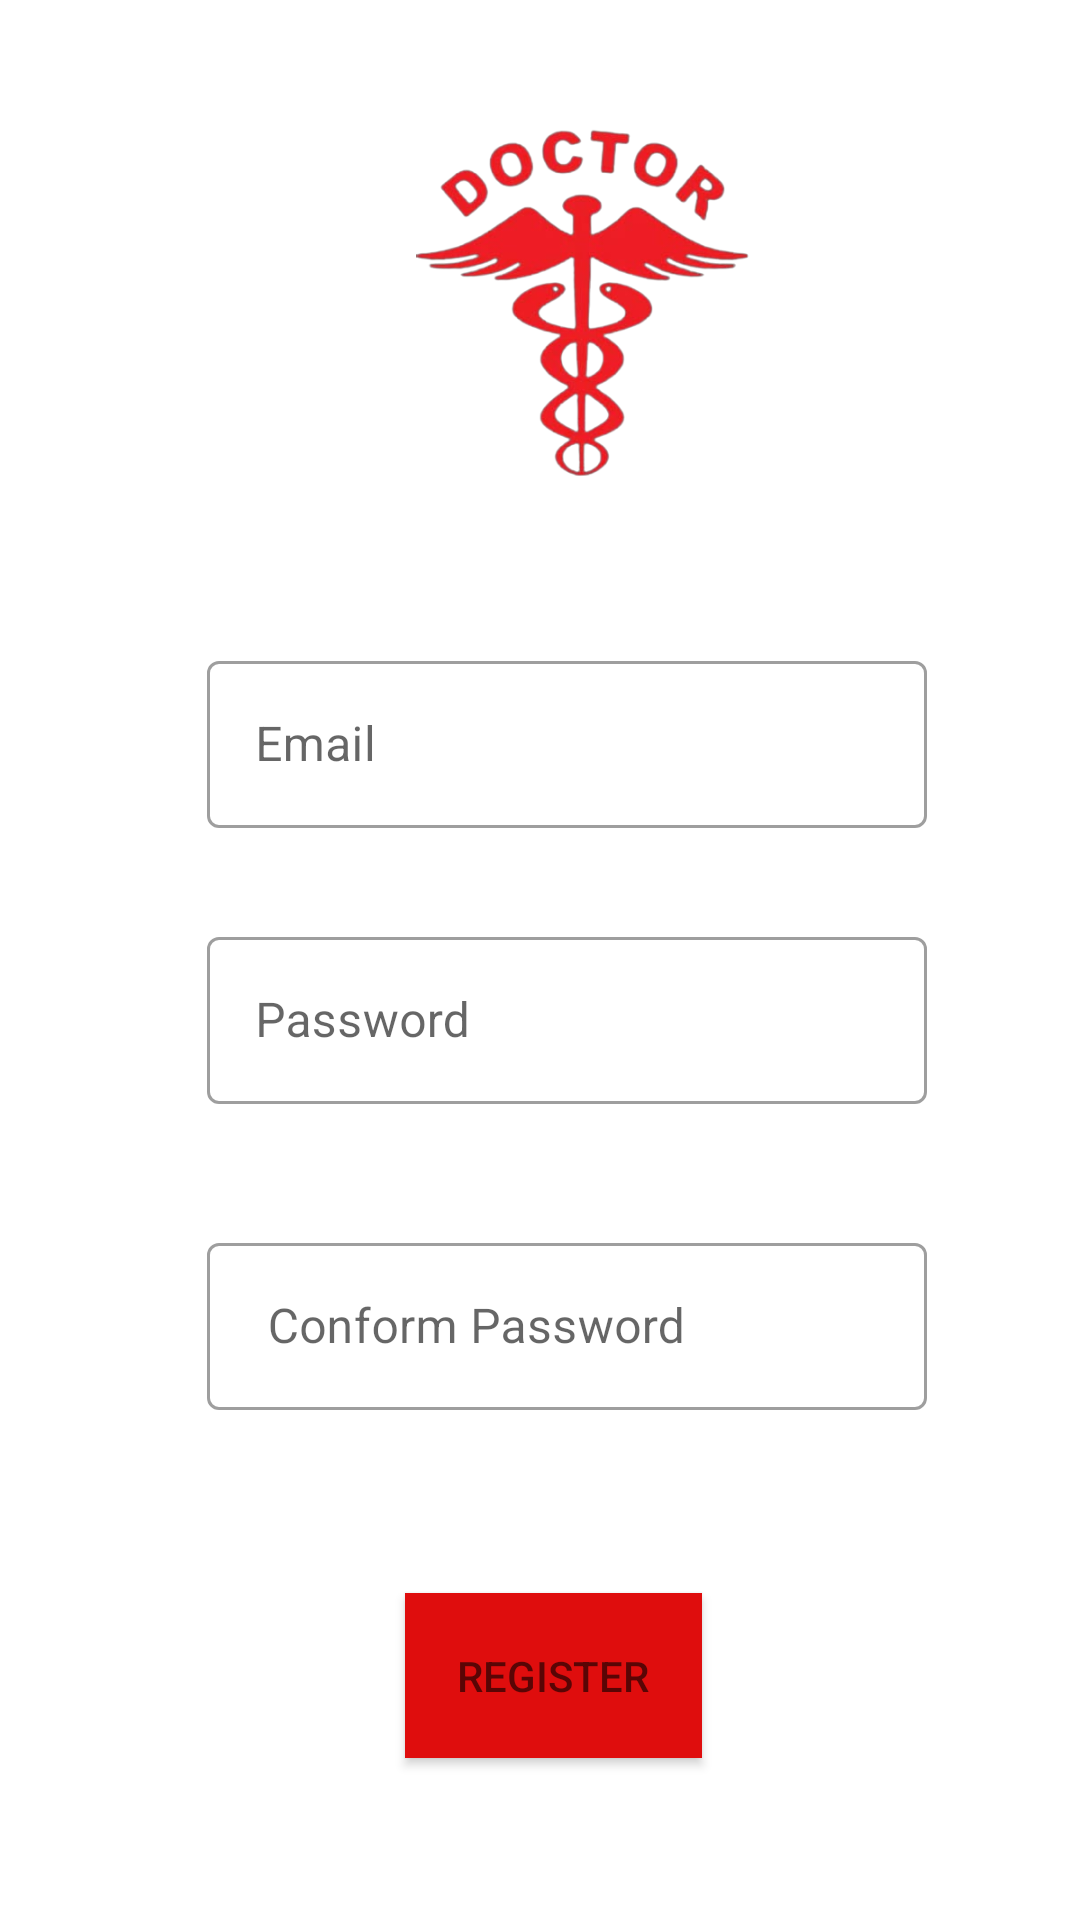

Layout XML and referenced resources for this Android screen:
<!-- AndroidManifest.xml: application theme Theme.CC -->
<!-- res/layout/activity_main2.xml -->
<LinearLayout
    xmlns:android="http://schemas.android.com/apk/res/android"
    xmlns:app="http://schemas.android.com/apk/res-auto"
    xmlns:tools="http://schemas.android.com/tools"
    android:layout_width="match_parent"
    android:layout_height="match_parent"
    android:orientation="vertical"
    tools:context=".MainActivity2">


    <ImageView
        android:layout_width="200dp"
        android:layout_height="200dp"
        android:layout_marginLeft="95dp"
        android:src="@drawable/doc" />
    <com.google.android.material.textfield.TextInputLayout
        android:layout_width="240dp"
        android:layout_height="67dp"
        android:layout_marginLeft="69dp"
        android:layout_marginTop="15dp"
        android:hint="Email"

        style="@style/Widget.MaterialComponents.TextInputLayout.OutlinedBox">
        <com.google.android.material.textfield.TextInputEditText
            android:id="@+id/email"
            android:layout_width="match_parent"
            android:layout_height="wrap_content"
            android:inputType="textEmailAddress"
            />
    </com.google.android.material.textfield.TextInputLayout>
    <com.google.android.material.textfield.TextInputLayout
        android:layout_width="240dp"
        android:layout_height="67dp"
        android:layout_marginLeft="69dp"
        android:layout_marginTop="25dp"
        android:hint="Password"

        style="@style/Widget.MaterialComponents.TextInputLayout.OutlinedBox">
        <com.google.android.material.textfield.TextInputEditText
            android:layout_width="match_parent"
            android:layout_height="wrap_content"
            android:inputType="textPassword"
            />
    </com.google.android.material.textfield.TextInputLayout>
    <com.google.android.material.textfield.TextInputLayout
        android:layout_width="240dp"
        android:layout_height="67dp"
        android:layout_marginLeft="69dp"
        android:layout_marginTop="35dp"
        android:hint=" Conform Password"

        style="@style/Widget.MaterialComponents.TextInputLayout.OutlinedBox">
        <com.google.android.material.textfield.TextInputEditText
            android:layout_width="match_parent"
            android:layout_height="wrap_content"
            android:inputType="textPassword"
            />
    </com.google.android.material.textfield.TextInputLayout>
    <androidx.appcompat.widget.AppCompatButton

        android:id="@+id/button"
        android:layout_width="99dp"
        android:layout_height="55dp"
        android:layout_marginLeft="135dp"
        android:layout_marginTop="55dp"
        android:background="@color/red"
        android:hint="REGISTER"
        android:textColor="@color/white">

    </androidx.appcompat.widget.AppCompatButton>

</LinearLayout>
<!-- resources referenced by this layout -->
<resources>
  <color name="red">#DF0D0D</color>
  <color name="white">#FBF9F9</color>
  <!-- drawable doc: png bitmap (drawable, 108331 bytes) -->
  <style name="Theme.CC" parent="Theme.MaterialComponents.DayNight.DarkActionBar">
          
          <item name="colorPrimary">@color/purple_500</item>
          <item name="colorPrimaryVariant">@color/purple_700</item>
          <item name="colorOnPrimary">@color/white</item>
          
          <item name="colorSecondary">@color/teal_200</item>
          <item name="colorSecondaryVariant">@color/teal_700</item>
          <item name="colorOnSecondary">@color/black</item>
          
          <item name="android:statusBarColor" tools:targetApi="21">?attr/colorPrimaryVariant</item>
          
      </style>
  <color name="purple_500">#FF6200EE</color>
  <color name="purple_700">#FF3700B3</color>
  <color name="teal_200">#FF03DAC5</color>
  <color name="teal_700">#FF018786</color>
  <color name="black">#FF000000</color>
</resources>
